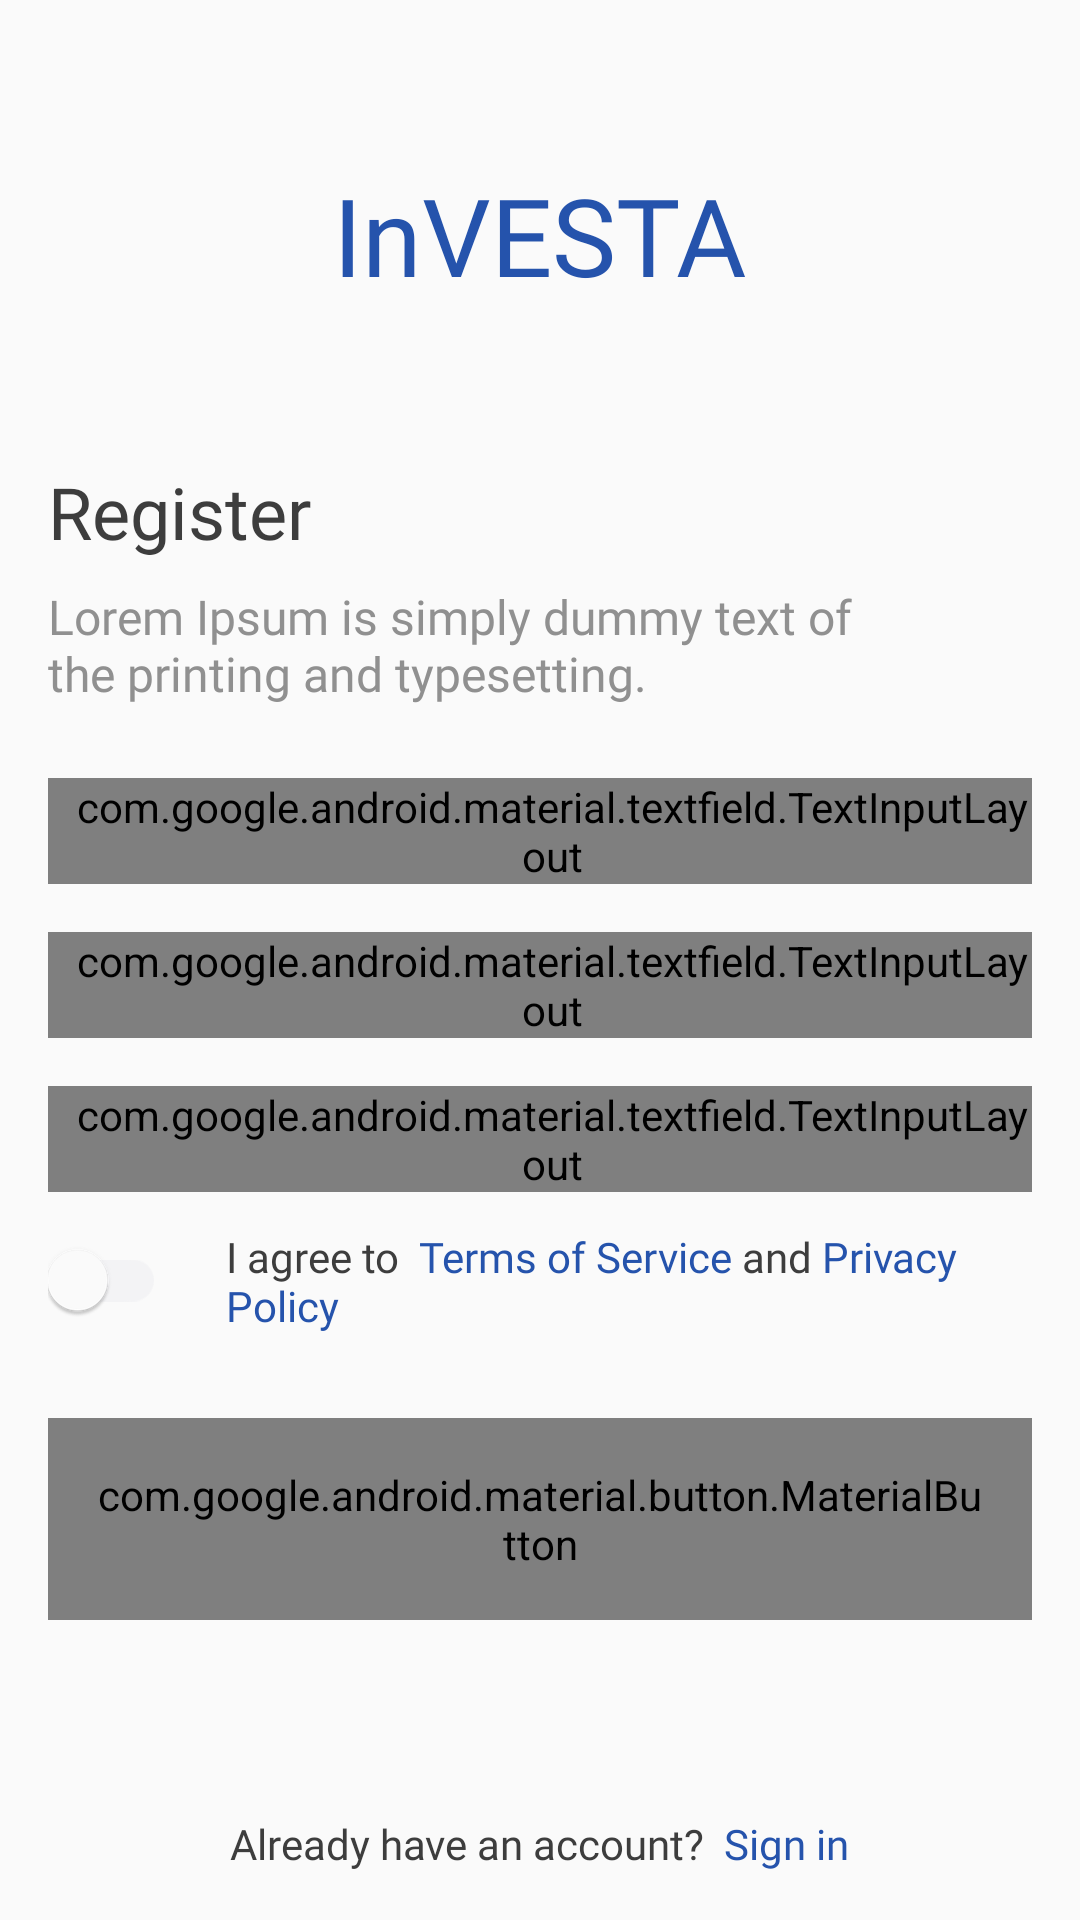

Layout XML and referenced resources for this Android screen:
<!-- AndroidManifest.xml: application theme AppTheme -->
<!-- res/layout/activity_register.xml -->
<?xml version="1.0" encoding="utf-8"?>
<LinearLayout xmlns:android="http://schemas.android.com/apk/res/android"
    xmlns:app="http://schemas.android.com/apk/res-auto"
    xmlns:tools="http://schemas.android.com/tools"
    android:layout_width="match_parent"
    android:layout_height="match_parent"
    android:orientation="vertical"
    android:weightSum="1"
    tools:context=".RegisterActivity">


    <ScrollView
        android:layout_width="match_parent"
        android:layout_height="0dp"
        android:layout_weight="1">


        <LinearLayout
            android:id="@+id/mainContainer"
            android:layout_width="match_parent"
            android:layout_height="wrap_content"
            android:orientation="vertical">

            <TextView
                android:layout_width="wrap_content"
                android:layout_height="wrap_content"
                android:layout_gravity="center_horizontal"
                android:layout_marginTop="54dp"
                android:layout_marginBottom="52dp"
                android:fontFamily="@font/tthoves_bold"
                android:text="@string/app_name"
                android:textColor="@color/colorPrimary"
                android:textSize="36sp">

            </TextView>

            <TextView
                android:layout_width="wrap_content"
                android:layout_height="wrap_content"
                android:layout_marginStart="16dp"
                android:layout_marginEnd="16dp"
                android:layout_marginBottom="8dp"
                android:fontFamily="@font/tthoves_bold"
                android:text="Register"
                android:textColor="#3d3d3d"
                android:textSize="24sp">

            </TextView>

            <TextView
                android:layout_width="wrap_content"
                android:layout_height="wrap_content"
                android:layout_marginStart="16dp"
                android:layout_marginEnd="64dp"
                android:layout_marginBottom="24dp"
                android:fontFamily="@font/tthoves_regular"
                android:text="Lorem Ipsum is simply dummy text of the printing and typesetting."
                android:textColor="#909090"
                android:textSize="16sp">


            </TextView>

            <com.google.android.material.textfield.TextInputLayout
                style="@style/Widget.MaterialComponents.TextInputLayout.OutlinedBox"
                android:layout_width="match_parent"
                android:layout_height="wrap_content"
                android:layout_marginStart="16dp"
                android:layout_marginEnd="16dp"
                android:layout_marginBottom="16dp"
                android:paddingStart="8dp"
                android:textColorHint="#909090"
                app:boxBackgroundMode="outline">

                <androidx.appcompat.widget.AppCompatEditText
                    android:layout_width="match_parent"
                    android:layout_height="wrap_content"
                    android:fontFamily="@font/tthoves_regular"
                    android:hint="Full Name"
                    android:inputType="textPersonName"
                    android:textColor="#3d3d3d"
                    android:textSize="14sp" />

            </com.google.android.material.textfield.TextInputLayout>


            <com.google.android.material.textfield.TextInputLayout
                style="@style/Widget.MaterialComponents.TextInputLayout.OutlinedBox"
                android:layout_width="match_parent"
                android:layout_height="wrap_content"
                android:layout_marginStart="16dp"
                android:layout_marginEnd="16dp"
                android:layout_marginBottom="16dp"
                android:paddingStart="8dp"
                android:textColorHint="#909090"
                app:boxBackgroundMode="outline">

                <androidx.appcompat.widget.AppCompatEditText
                    android:layout_width="match_parent"
                    android:layout_height="wrap_content"
                    android:fontFamily="@font/tthoves_regular"
                    android:hint="Email Address"
                    android:inputType="textEmailAddress"
                    android:textColor="#3d3d3d"
                    android:textSize="14sp" />

            </com.google.android.material.textfield.TextInputLayout>

            <com.google.android.material.textfield.TextInputLayout
                style="@style/Widget.MaterialComponents.TextInputLayout.OutlinedBox"
                android:layout_width="match_parent"
                android:layout_height="wrap_content"
                android:layout_marginStart="16dp"
                android:layout_marginEnd="16dp"
                android:layout_marginBottom="8dp"
                android:paddingStart="8dp"
                android:paddingEnd="0dp"
                android:textColorHint="#909090"
                app:boxBackgroundMode="outline"
                app:passwordToggleEnabled="true">

                <androidx.appcompat.widget.AppCompatEditText
                    android:layout_width="match_parent"
                    android:layout_height="wrap_content"
                    android:fontFamily="@font/tthoves_regular"
                    android:hint="Password"
                    android:inputType="textPassword"
                    android:paddingEnd="16dp"
                    android:textColor="#3d3d3d"
                    android:textSize="14sp" />

            </com.google.android.material.textfield.TextInputLayout>


            <LinearLayout
                android:layout_width="match_parent"
                android:layout_height="wrap_content"
                android:layout_marginStart="16dp"
                android:layout_marginEnd="16dp"
                android:layout_marginBottom="24dp"

                android:orientation="horizontal">

                <androidx.appcompat.widget.SwitchCompat
                    android:layout_width="wrap_content"
                    android:layout_height="wrap_content"
                    android:layout_gravity="center_vertical"
                    android:layout_marginEnd="16dp"

                    android:checked="false"
                    android:theme="@style/CustomSwitch">

                </androidx.appcompat.widget.SwitchCompat>

                <TextView
                    android:layout_width="wrap_content"
                    android:layout_height="wrap_content"
                    android:fontFamily="@font/tthoves_regular"
                    android:padding="4dp"
                    android:text="@string/termsPrivacyTxt"
                    android:textColor="#3d3d3d"
                    android:textSize="14sp">

                </TextView>


            </LinearLayout>


            <com.google.android.material.button.MaterialButton
                android:id="@+id/createAccountBtn"
                style="@style/Widget.AppCompat.Button.Borderless.Colored"
                android:layout_width="match_parent"
                android:layout_height="wrap_content"
                android:layout_marginStart="16dp"
                android:layout_marginEnd="16dp"
                android:layout_marginBottom="16dp"
                android:fontFamily="@font/tthoves_medium"
                android:padding="16dp"
                android:text="Create Account"
                android:textAllCaps="false"
                android:textColor="#fff"
                android:textSize="14sp"
                app:backgroundTint="@color/colorPrimary"
                app:cornerRadius="4dp"
                app:rippleColor="@color/colorPrimary">

            </com.google.android.material.button.MaterialButton>


        </LinearLayout>

    </ScrollView>

    <TextView
        android:id="@+id/signInBtn"
        android:layout_width="wrap_content"
        android:layout_height="wrap_content"
        android:layout_gravity="bottom|center_horizontal"
        android:layout_marginTop="16dp"
        android:layout_marginBottom="16dp"
        android:fontFamily="@font/tthoves_regular"
        android:text="@string/alreadyHaveAccountSignInTxt"
        android:textColor="#3d3d3d"
        android:textSize="14sp">

    </TextView>


</LinearLayout>
<!-- resources referenced by this layout -->
<resources>
  <color name="colorPrimary">#2553ac</color>
  <string name="alreadyHaveAccountSignInTxt">Already have an account? <font color="#2553ac"> Sign in</font> </string>
  <string name="app_name">InVESTA</string>
  <string name="termsPrivacyTxt">I agree to <font color="#2553ac"> Terms of Service</font> and
      <font color="#2553ac">Privacy Policy</font>
      </string>
  <style name="CustomSwitch" parent="Theme.AppCompat.Light.NoActionBar">
          
          <item name="colorControlActivated">@color/colorPrimary</item>
  
          
          <item name="colorSwitchThumbNormal">#FFFFFF</item>
  
          
          <item name="android:colorForeground">#e5e5ea
          </item>
      </style>
  <style name="AppTheme" parent="Theme.AppCompat.Light.NoActionBar">
          
          <item name="colorPrimary">@color/colorPrimary</item>
          <item name="colorPrimaryDark">@color/colorPrimaryDark</item>
          <item name="colorAccent">@color/colorPrimary</item>
      </style>
  <color name="colorPrimaryDark">#e0e0e0</color>
</resources>
